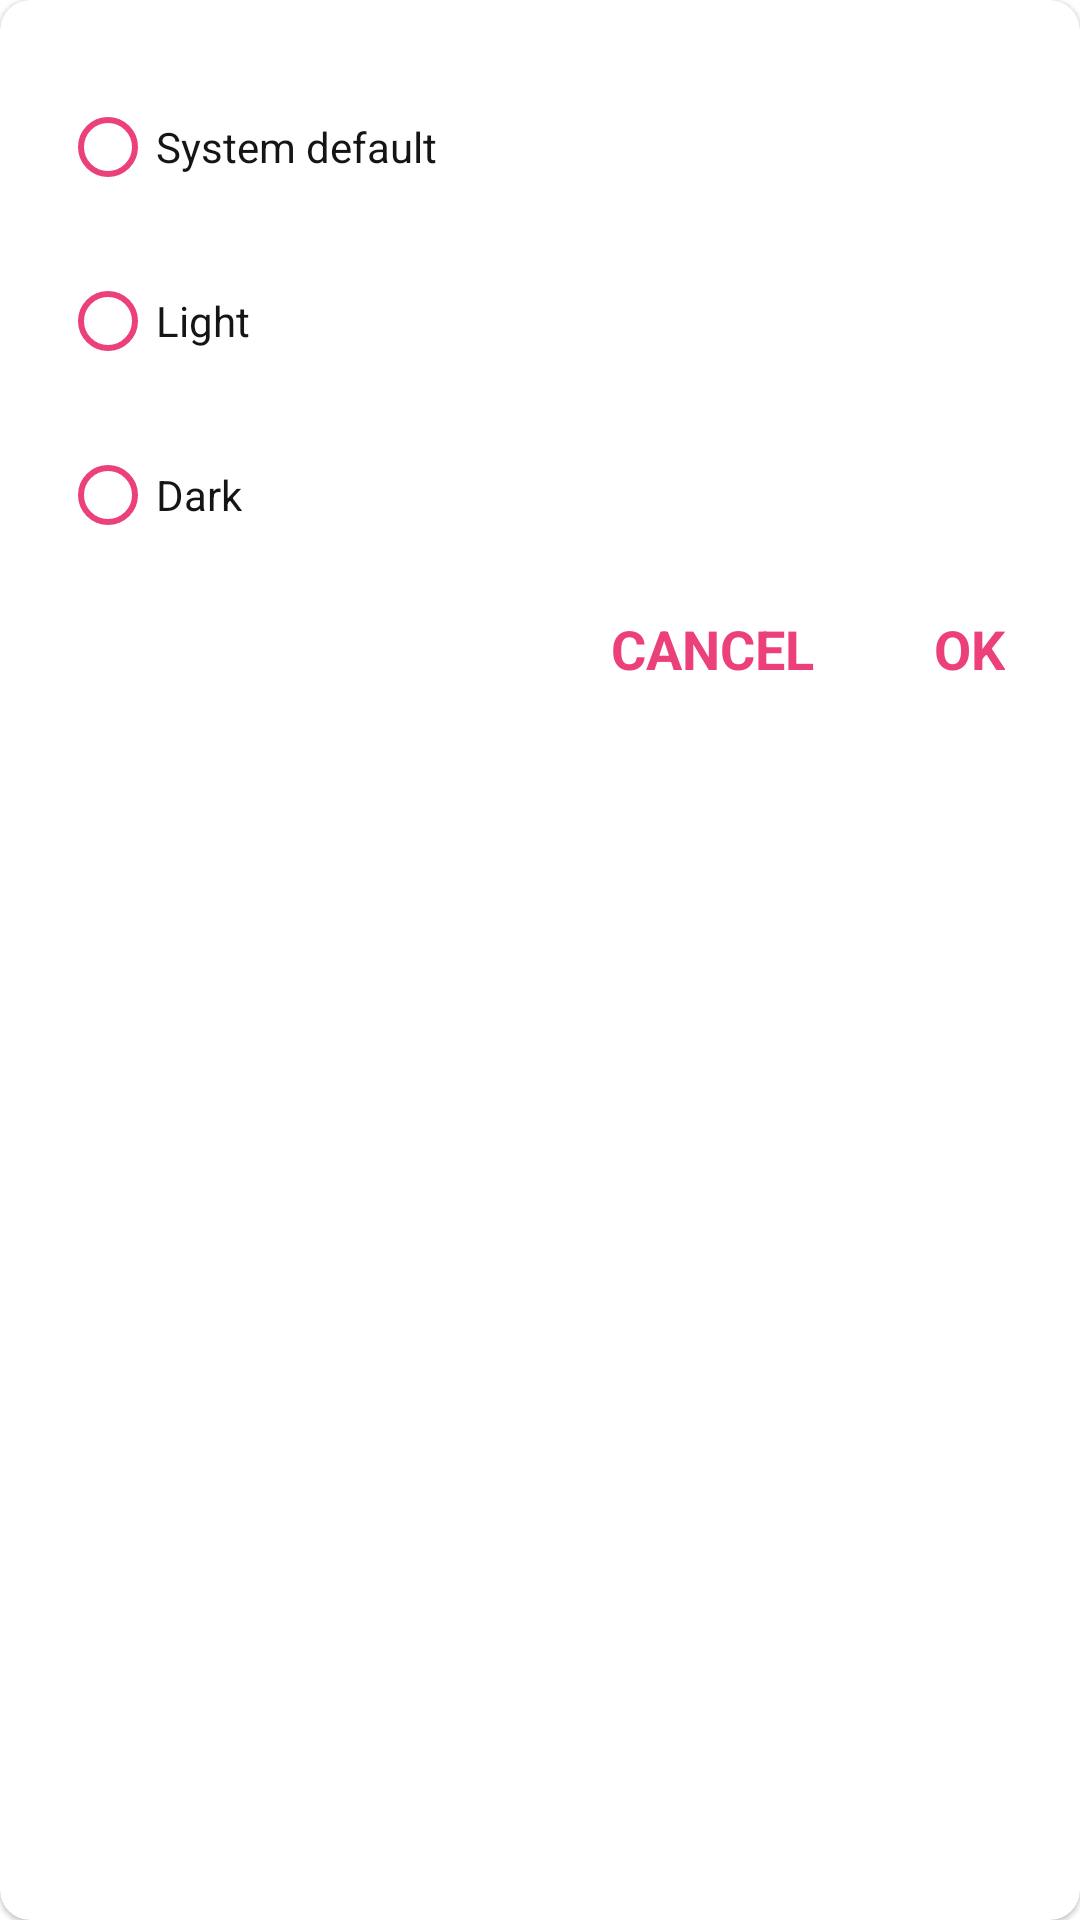

Android layout source for this screen:
<!-- AndroidManifest.xml: application theme AppTheme -->
<!-- res/layout/dialog_them.xml -->
<?xml version="1.0" encoding="utf-8"?>
<com.google.android.material.card.MaterialCardView xmlns:app="http://schemas.android.com/apk/res-auto"
    xmlns:android="http://schemas.android.com/apk/res/android"
    xmlns:tools="http://schemas.android.com/tools"
    android:layout_width="match_parent"
    android:layout_height="wrap_content"
    android:layout_margin="20dp"
    android:layout_gravity="center"
    app:cardCornerRadius="10dp"
    app:cardBackgroundColor="@color/con_bg_them">

    <androidx.constraintlayout.widget.ConstraintLayout
        android:layout_width="match_parent"
        android:layout_height="wrap_content"
        android:paddingStart="10dp"
        android:paddingTop="15dp"
        android:paddingEnd="10dp"
        android:paddingBottom="15dp">

        <RadioGroup
            android:id="@+id/radioGroup_them"
            android:layout_width="0dp"
            android:layout_height="wrap_content"
            android:layout_marginStart="10dp"
            android:layout_marginTop="10dp"
            android:layout_marginEnd="10dp"
            android:orientation="vertical"
            android:weightSum="3"
            app:layout_constraintTop_toTopOf="parent"
            app:layout_constraintEnd_toEndOf="parent"
            app:layout_constraintStart_toStartOf="parent"
            tools:ignore="MissingConstraints">

            <com.google.android.material.radiobutton.MaterialRadioButton
                android:id="@+id/radioButton_system_them"
                android:layout_width="wrap_content"
                android:layout_height="wrap_content"
                android:text="@string/system_default"
                android:textColor="@color/textView_them"
                app:buttonTint="@color/textView_app_color" />

            <com.google.android.material.radiobutton.MaterialRadioButton
                android:id="@+id/radioButton_light_them"
                android:layout_width="wrap_content"
                android:layout_height="wrap_content"
                android:layout_marginTop="10dp"
                android:text="@string/light"
                android:textColor="@color/textView_them"
                app:buttonTint="@color/textView_app_color" />

            <com.google.android.material.radiobutton.MaterialRadioButton
                android:id="@+id/radioButton_dark_them"
                android:layout_width="wrap_content"
                android:layout_height="wrap_content"
                android:layout_marginTop="10dp"
                android:text="@string/dark"
                android:textColor="@color/textView_them"
                app:buttonTint="@color/textView_app_color" />

        </RadioGroup>

        <com.google.android.material.textview.MaterialTextView
            android:id="@+id/textView_cancel_them"
            android:layout_width="wrap_content"
            android:layout_height="wrap_content"
            android:layout_marginEnd="10dp"
            android:padding="15dp"
            android:text="@string/cancel"
            android:textColor="@color/textView_app_color"
            android:textSize="18sp"
            android:textStyle="bold"
            app:layout_constraintBottom_toBottomOf="@+id/textView_ok_them"
            app:layout_constraintEnd_toStartOf="@+id/textView_ok_them"
            app:layout_constraintHorizontal_bias="1.0"
            app:layout_constraintHorizontal_chainStyle="packed"
            app:layout_constraintStart_toStartOf="parent"
            app:layout_constraintTop_toTopOf="@+id/textView_ok_them" />

        <com.google.android.material.textview.MaterialTextView
            android:id="@+id/textView_ok_them"
            android:layout_width="wrap_content"
            android:layout_height="wrap_content"
            android:padding="15dp"
            android:text="@string/ok"
            android:textColor="@color/textView_app_color"
            android:textSize="18sp"
            android:textStyle="bold"
            app:layout_constraintBottom_toBottomOf="parent"
            app:layout_constraintEnd_toEndOf="parent"
            app:layout_constraintHorizontal_bias="0.5"
            app:layout_constraintStart_toEndOf="@+id/textView_cancel_them"
            app:layout_constraintTop_toBottomOf="@+id/radioGroup_them" />

    </androidx.constraintlayout.widget.ConstraintLayout>

</com.google.android.material.card.MaterialCardView>
<!-- resources referenced by this layout -->
<resources>
  <color name="con_bg_them">#FFFFFF</color>
  <color name="textView_app_color">#EC407A</color>
  <color name="textView_them">#151515</color>
  <string name="cancel">CANCEL</string>
  <string name="dark">Dark</string>
  <string name="light">Light</string>
  <string name="ok">OK</string>
  <string name="system_default">System default</string>
  <style name="AppTheme" parent="Theme.MaterialComponents.DayNight.NoActionBar">
          
          <item name="colorPrimary">@color/colorPrimary</item>
          <item name="colorPrimaryDark">@color/colorPrimaryDark</item>
          <item name="colorAccent">@color/colorAccent</item>
          <item name="android:windowSplashScreenBackground" tools:targetApi="s">@color/splashBg</item>
          <item name="android:windowSplashScreenAnimatedIcon" tools:targetApi="s">
              @drawable/launch_background
          </item>
          <item name="android:windowSplashScreenAnimationDuration" tools:targetApi="s">1000</item>
          <item name="android:windowBackground">@drawable/launch_background</item>
      </style>
  <color name="colorPrimary">#EC407A</color>
  <color name="colorPrimaryDark">#EC407A</color>
  <color name="colorAccent">#EC407A</color>
  <color name="splashBg">#FFFFFF</color>
</resources>
